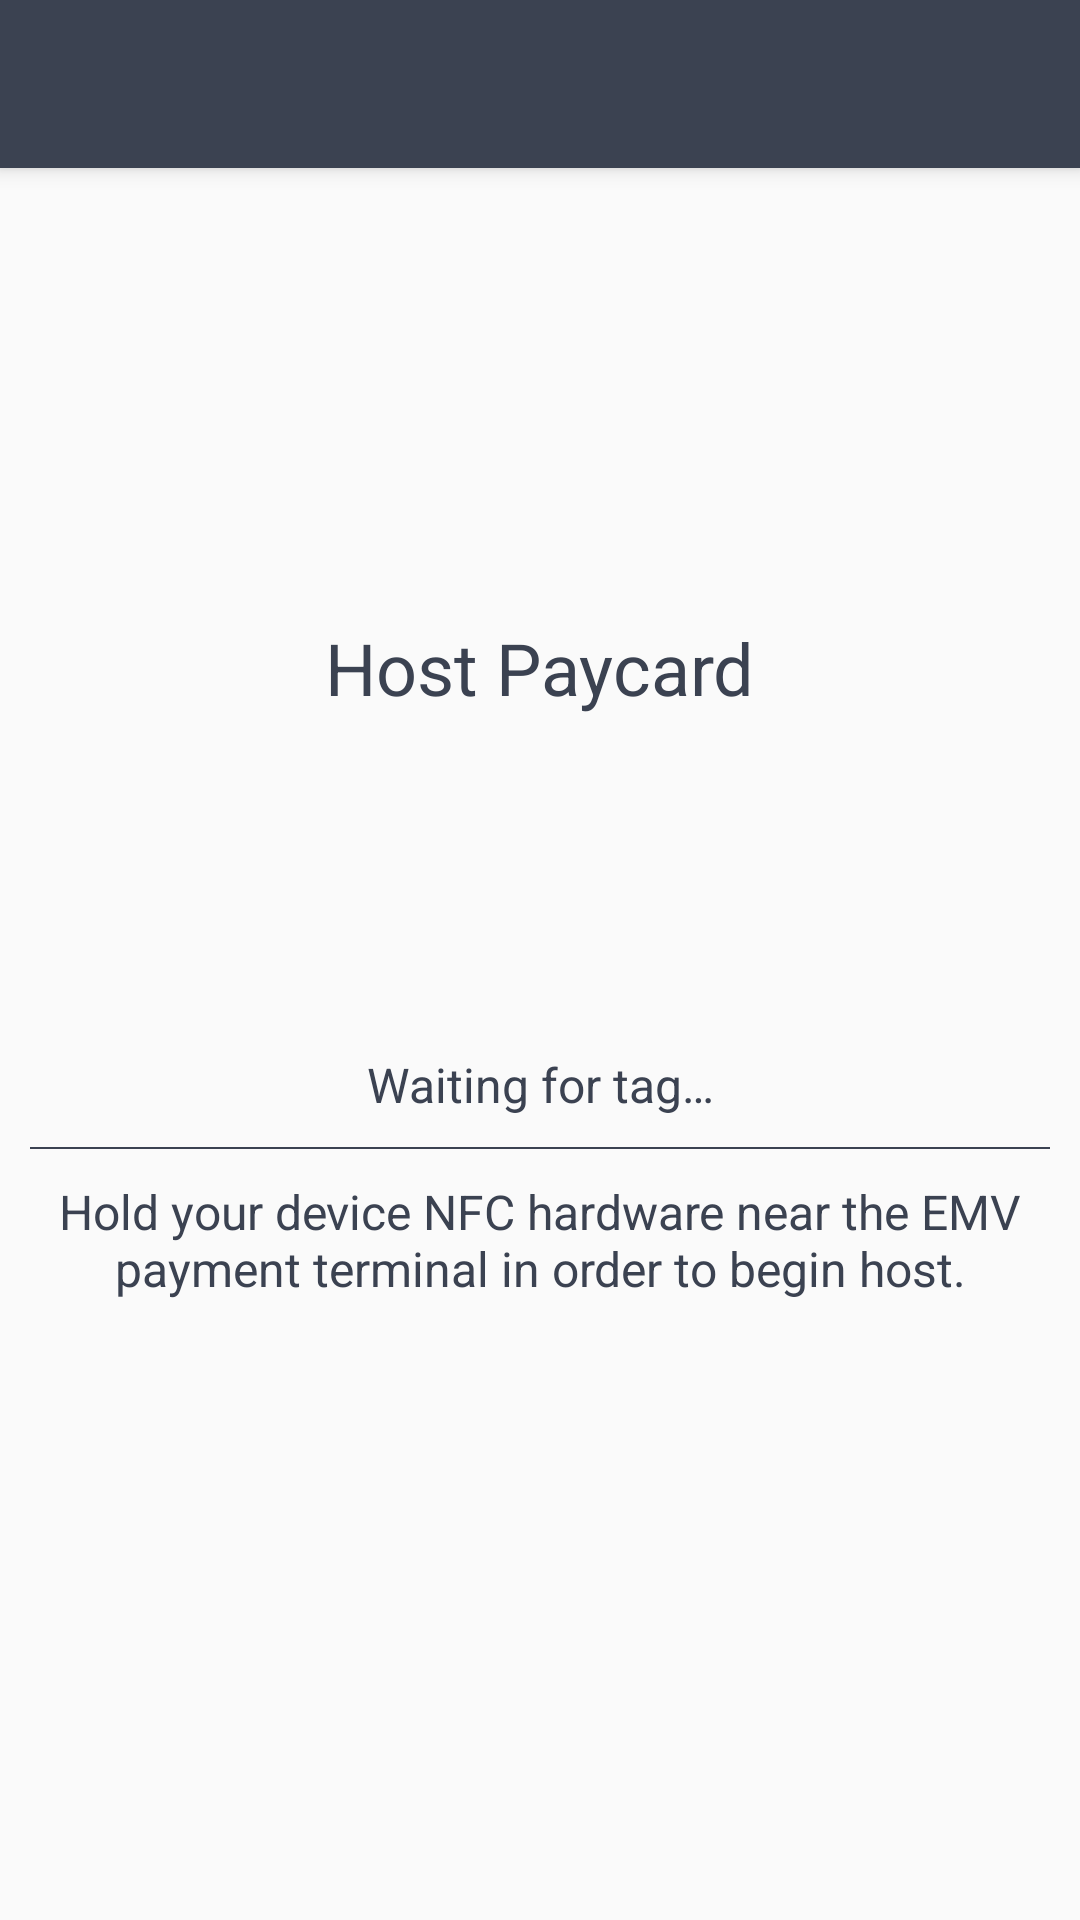

Layout XML and referenced resources for this Android screen:
<!-- AndroidManifest.xml: activity theme AppTheme.NoActionBar -->
<!-- res/layout/activity_host_paycard.xml -->
<?xml version="1.0" encoding="utf-8"?>
<android.support.design.widget.CoordinatorLayout xmlns:android="http://schemas.android.com/apk/res/android"
    xmlns:app="http://schemas.android.com/apk/res-auto"
    xmlns:tools="http://schemas.android.com/tools"
    android:layout_width="match_parent"
    android:layout_height="match_parent"
    tools:context="com.viliyantrbr.nfcemvpayer.activity.HostPaycardActivity">

    <android.support.design.widget.AppBarLayout
        android:layout_width="match_parent"
        android:layout_height="wrap_content"
        android:theme="@style/AppTheme.AppBarOverlay">

        <android.support.v7.widget.Toolbar
            android:id="@+id/toolbar"
            android:layout_width="match_parent"
            android:layout_height="?attr/actionBarSize"
            android:background="?attr/colorPrimary"
            app:popupTheme="@style/AppTheme.PopupOverlay" />

    </android.support.design.widget.AppBarLayout>

    <ScrollView
        android:layout_width="match_parent"
        android:layout_height="match_parent"
        android:paddingTop="@dimen/activity_vertical_margin"
        android:paddingBottom="@dimen/activity_vertical_margin"
        android:paddingStart="@dimen/activity_horizontal_margin"
        android:paddingEnd="@dimen/activity_horizontal_margin">

        <LinearLayout
            android:layout_width="match_parent"
            android:layout_height="wrap_content"
            android:layout_gravity="center"
            android:orientation="vertical">

            <TextView
                android:id="@+id/app_compat_activity_main_read_headline"
                android:layout_width="wrap_content"
                android:layout_height="wrap_content"
                android:layout_marginBottom="@dimen/activity_vertical_margin"
                android:layout_gravity="center"
                android:gravity="center"
                android:text="@string/title_activity_host_paycard"
                android:textColor="@color/colorPrimary"
                android:textAppearance="@style/Base.TextAppearance.AppCompat.Headline" />

            <ImageView
                android:id="@+id/app_compat_activity_main_read_image"
                android:layout_width="72dp"
                android:layout_height="72dp"
                android:layout_marginTop="@dimen/activity_vertical_margin"
                android:layout_marginBottom="@dimen/activity_vertical_margin"
                android:layout_gravity="center"
                android:gravity="center"
                android:src="@drawable/contactless"
                android:contentDescription="@string/contactless" />

            <TextView
                android:id="@+id/app_compat_activity_main_read_description_waiting_subhead"
                android:layout_width="wrap_content"
                android:layout_height="wrap_content"
                android:layout_marginTop="@dimen/activity_vertical_margin"
                android:layout_marginBottom="@dimen/activity_vertical_margin"
                android:layout_gravity="center"
                android:gravity="center"
                android:text="@string/description_waiting_app_compat_activity_read_host"
                android:textColor="@color/colorPrimary"
                android:textAppearance="@style/Base.TextAppearance.AppCompat.Subhead" />

            <View
                android:layout_width="match_parent"
                android:layout_height="0.6dp"
                android:background="@color/colorPrimary" />

            <TextView
                android:id="@+id/app_compat_activity_main_read_description_subhead"
                android:layout_width="wrap_content"
                android:layout_height="wrap_content"
                android:layout_marginTop="@dimen/activity_vertical_margin"
                android:layout_gravity="center"
                android:gravity="center"
                android:text="@string/description_activity_host_paycard"
                android:textColor="@color/colorPrimary"
                android:textAppearance="@style/Base.TextAppearance.AppCompat.Subhead" />

        </LinearLayout>

    </ScrollView>

</android.support.design.widget.CoordinatorLayout>
<!-- resources referenced by this layout -->
<resources>
  <color name="colorPrimary">#3B4251</color>
  <dimen name="activity_horizontal_margin">@dimen/activity_margin</dimen>
  <dimen name="activity_vertical_margin">@dimen/activity_margin</dimen>
  <string name="contactless">Contactless</string>
  <string name="description_activity_host_paycard">Hold your device NFC hardware near the EMV payment terminal in order to begin host.</string>
  <string name="description_waiting_app_compat_activity_read_host">Waiting for tag…</string>
  <string name="title_activity_host_paycard">Host Paycard</string>
  <style name="AppTheme.AppBarOverlay" parent="ThemeOverlay.AppCompat.Dark.ActionBar" />
  <style name="AppTheme.PopupOverlay" parent="ThemeOverlay.AppCompat.Light" />
  <style name="AppTheme.NoActionBar">
          <item name="windowActionBar">false</item>
          <item name="windowNoTitle">true</item>
      </style>
  <dimen name="activity_margin">10dp</dimen>
</resources>
